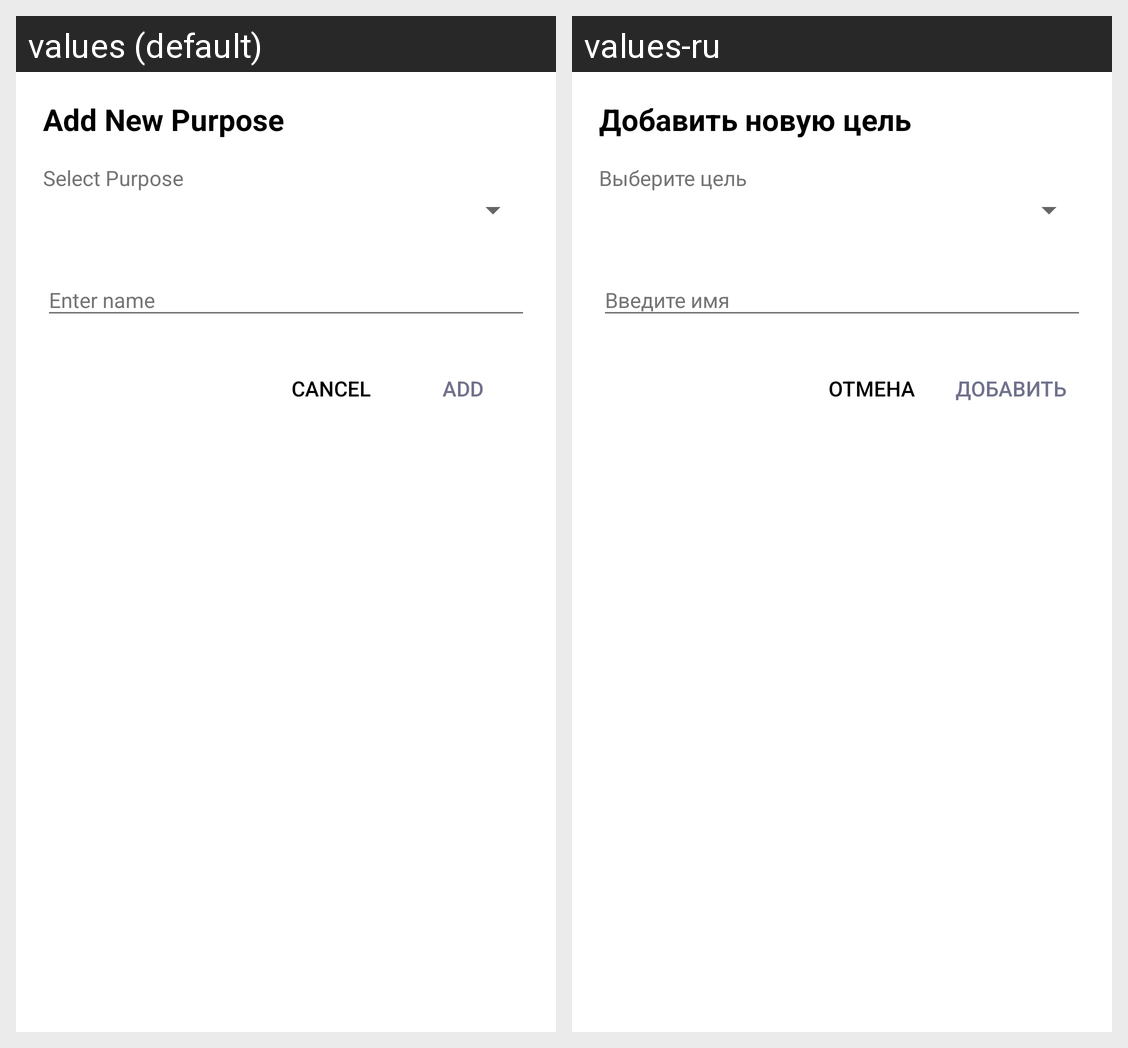

The same Android screen rendered under two of its app's locales, left to right. List the strings drawn on it with the default value and each locale's translation.
Android screen res/layout/dialog_add_purpose.xml rendered under 2 locales, left to right: values (default), values-ru. Device: Nexus 5 (rendered at 1080×1920; each locale shown at half size, 540×960, under a caption strip naming it); theme AppTheme.
Strings drawn on this screen, with the default value and each locale's value (text and hints the layout hard-codes, and strings that could not be matched under every locale, appear in the picture but are not listed):

add_new_purpose
  values: Add New Purpose
  values-ru: Добавить новую цель

select_purpose
  values: Select Purpose
  values-ru: Выберите цель

cancel
  values: Cancel
  values-ru: Отмена

add
  values: Add
  values-ru: Добавить
